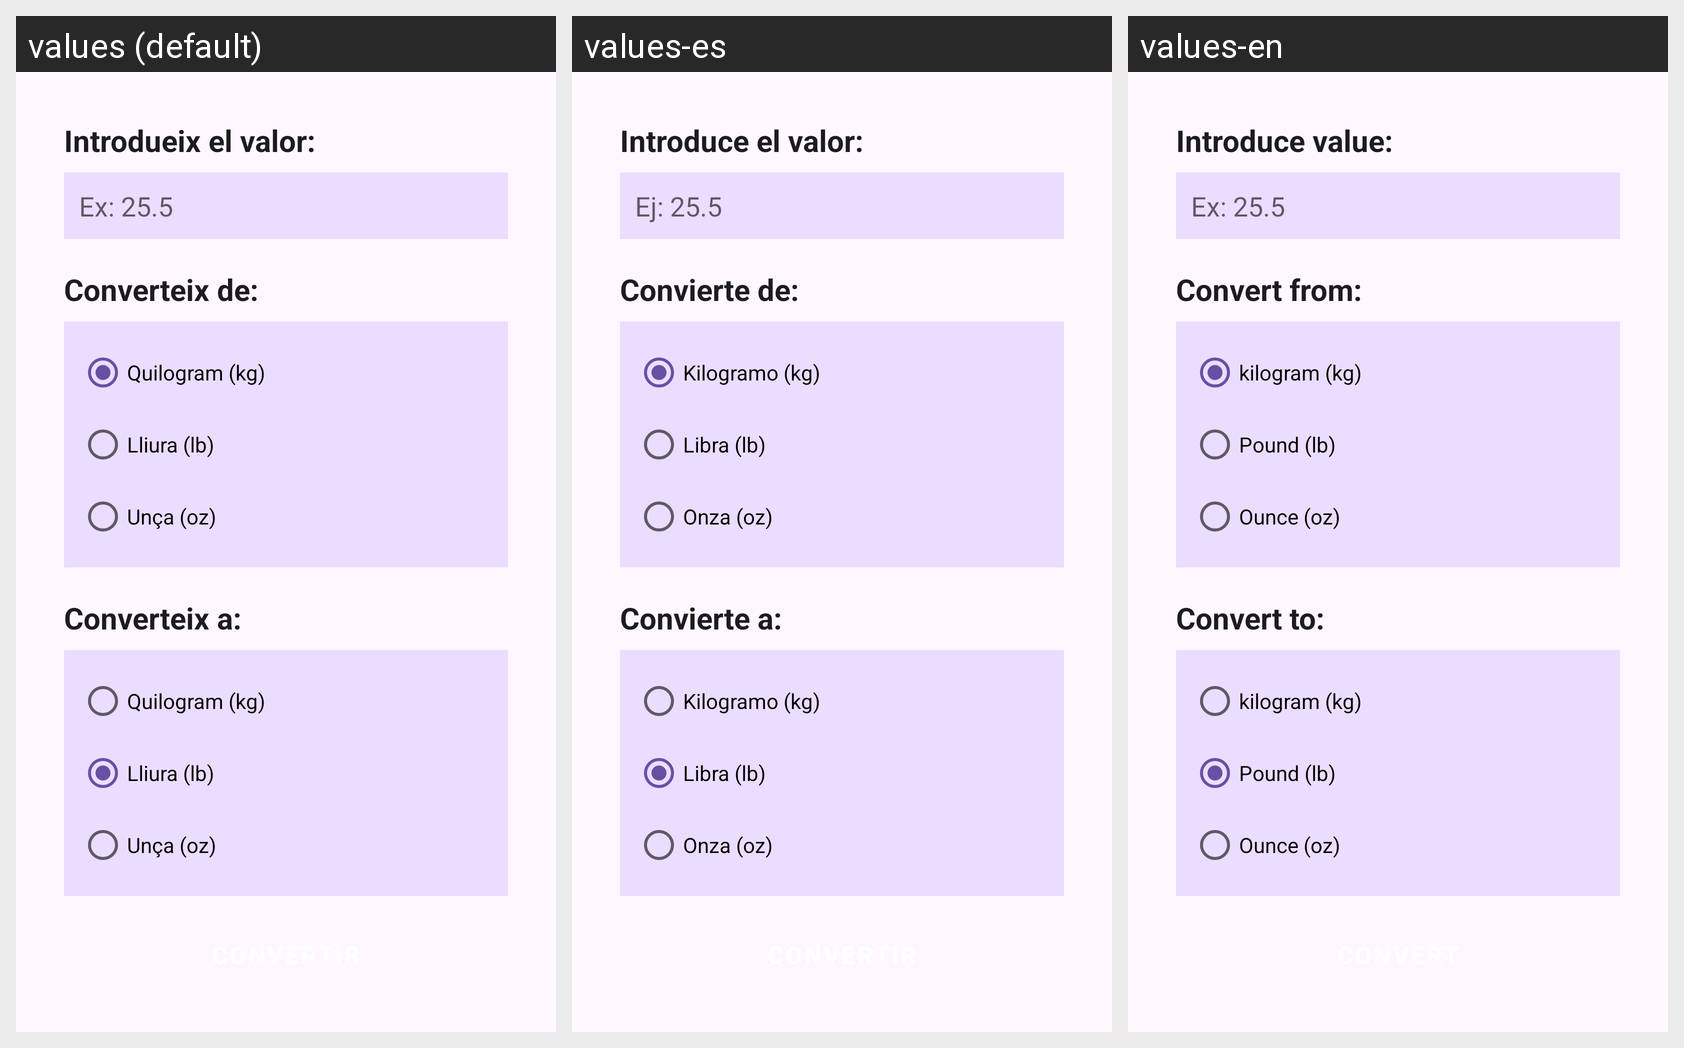

Here is an Android app screen in its default locale and in the app's own translations. Write out the translated-string differences for the strings that appear on this screen.
Android screen res/layout/activity_massa.xml rendered under 3 locales, left to right: values (default), values-es, values-en. Device: Nexus 5 (rendered at 1080×1920; each locale shown at half size, 540×960, under a caption strip naming it); theme Theme.Conversor.
Strings drawn on this screen, with the default value and each locale's value (text and hints the layout hard-codes, and strings that could not be matched under every locale, appear in the picture but are not listed):

label_valor
  values: Introdueix el valor:
  values-es: Introduce el valor:
  values-en: Introduce value:

hint_valor
  values: Ex: 25.5
  values-es: Ej: 25.5
  values-en: Ex: 25.5

label_de
  values: Converteix de:
  values-es: Convierte de:
  values-en: Convert from:

quilogram
  values: Quilogram (kg)
  values-es: Kilogramo (kg)
  values-en: kilogram (kg)

lliura
  values: Lliura (lb)
  values-es: Libra (lb)
  values-en: Pound (lb)

unca
  values: Unça (oz)
  values-es: Onza (oz)
  values-en: Ounce (oz)

label_a
  values: Converteix a:
  values-es: Convierte a:
  values-en: Convert to:
